Image classification data set "naruto_dataset_split" (ApisitSrisuk/cam_detec on GitHub). Class labels (11): bird, boar, dog, dragon, horse, monkey, rabbit, rat, sheep, snake, tiger.

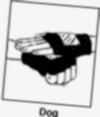
Label: dog

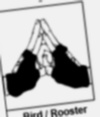
Label: bird

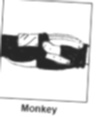
Label: monkey

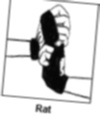
Label: rat

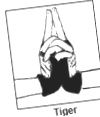
Label: tiger

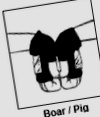
Label: boar
